Photos from the image-classification dataset "dataset" in the GitHub repository AlaqmarElectricwala/Animal-Classification. Its 89 classes are: alpaca, angora, armadillo, badger, barn spider, bat, bear, bee, beetle, bison, boar, bullfrog, caterpillar, cheetah, chimpanzee, cock, cockroach, colobus, cougar, cow, coyote, crocodile, crow, deer, dog, dolphin, donkey, dragonfly, duck, eagle, elephant, flamingo, fly, fox, gazelle, giraffe, goat, goldfish, goose, gorilla, grasshopper, guinea pig, hammerhead, hare, hippopotamus, hog, hyena, indri, jaguar, jellyfish, kangaroo, killer whale, koala, ladybugs, langur, leatherback turtle, leopard, lion, marmoset, mink, mongoose, mosquito, mule, okapi, orangutan, porcupine, possum, proboscis monkey, puffer, red panda, reindeer, rock crab, scorpion, seahorse, seal, snail, snake, snow leopard, spider monkey, squirrel, tarantula, terrapin, tiger, tortoise, warthog, weasel, wolf spider, wombat, zebra.

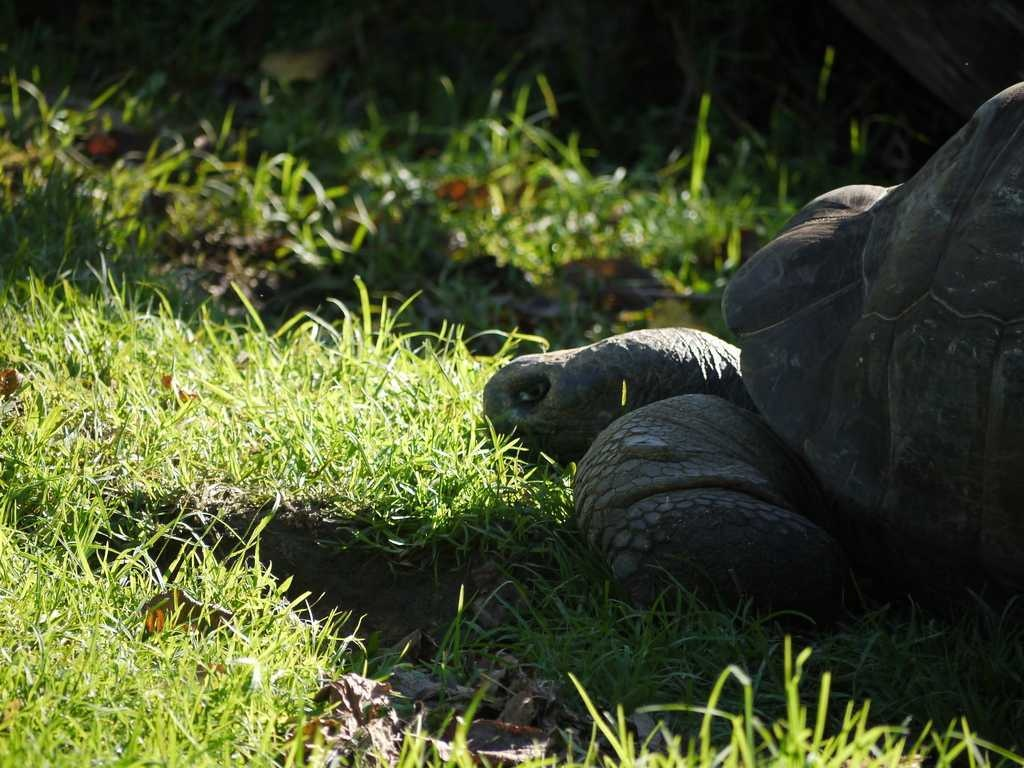
Label: tortoise

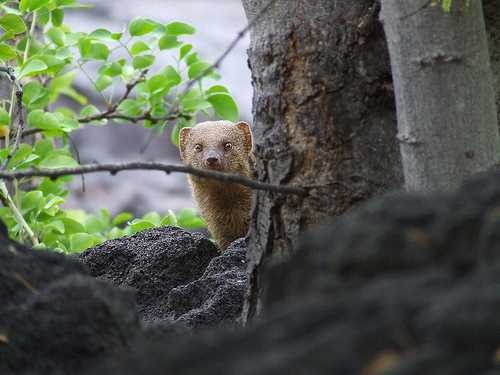
Label: mongoose

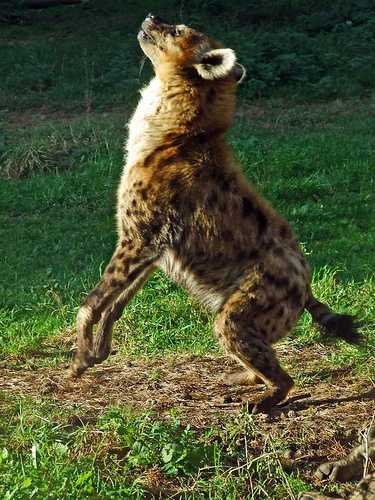
Label: hyena

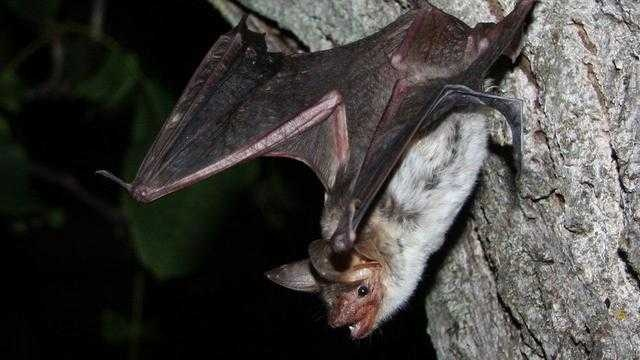
Label: bat

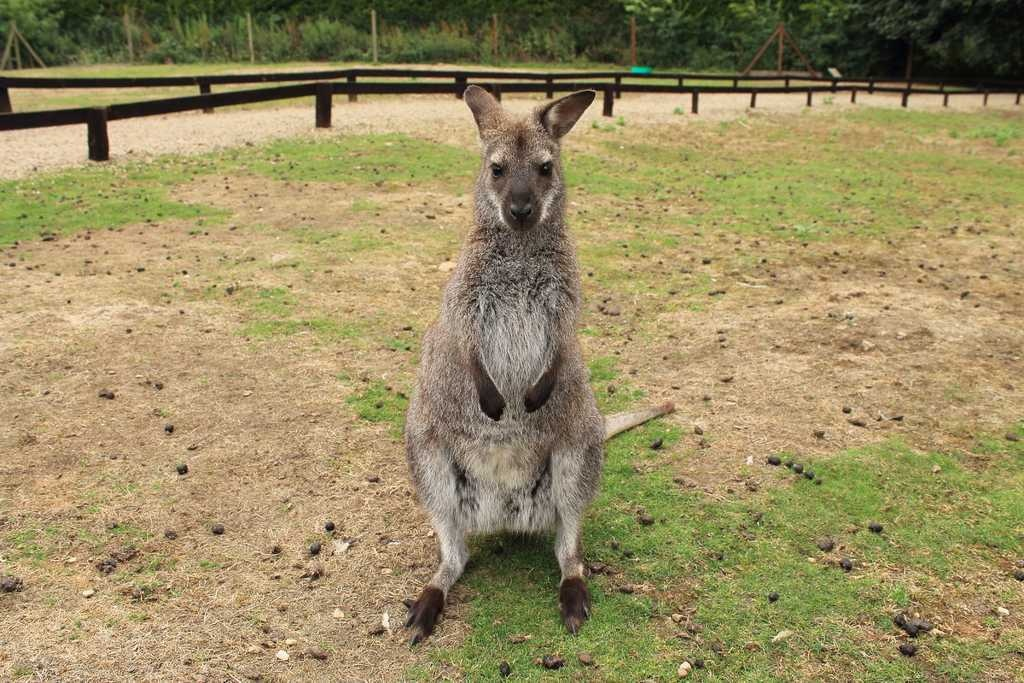
Label: kangaroo

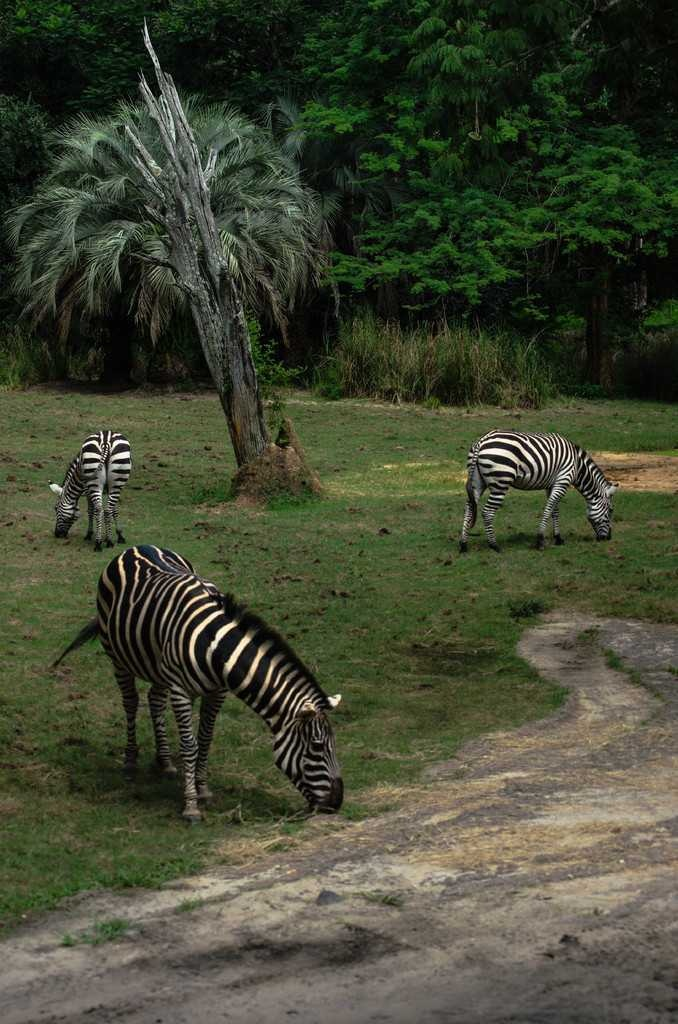
Label: zebra
